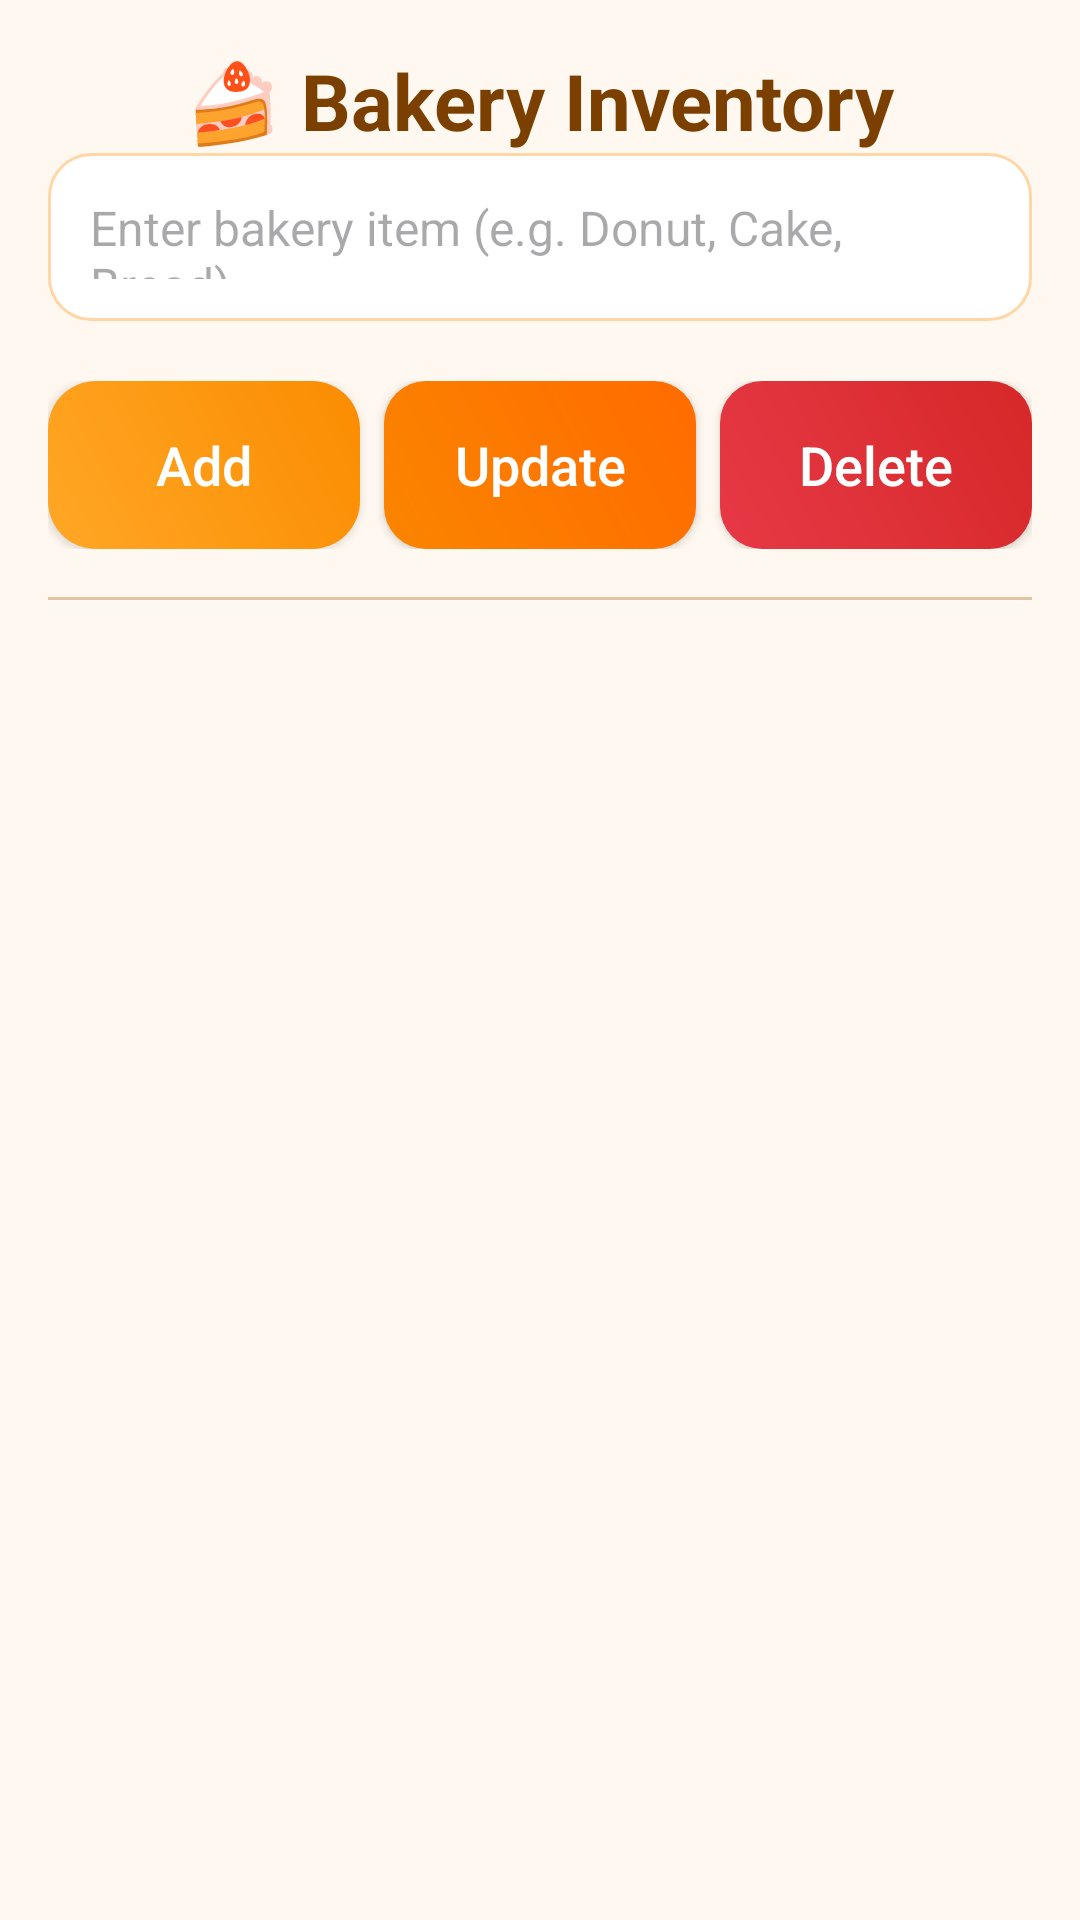

Android layout source for this screen:
<!-- AndroidManifest.xml: application theme Theme.TestProjectXML -->
<!-- res/layout/activity_bakery.xml -->
<?xml version="1.0" encoding="utf-8"?>
<androidx.constraintlayout.widget.ConstraintLayout xmlns:android="http://schemas.android.com/apk/res/android"
    xmlns:app="http://schemas.android.com/apk/res-auto"
    xmlns:tools="http://schemas.android.com/tools"
    android:id="@+id/mainLayout"
    android:layout_width="match_parent"
    android:layout_height="match_parent"
    android:background="#FFF8F0"
    android:padding="16dp"
    tools:context=".BakeryActivity">

    
    <TextView
        android:id="@+id/tvHeader"
        android:layout_width="wrap_content"
        android:layout_height="wrap_content"
        android:text="🍰 Bakery Inventory"
        android:textSize="26sp"
        android:textStyle="bold"
        android:textColor="#7B3F00"
        app:layout_constraintTop_toTopOf="parent"
        app:layout_constraintStart_toStartOf="parent"
        app:layout_constraintEnd_toEndOf="parent"
        android:layout_marginBottom="12dp"/>

    
    <EditText
        android:id="@+id/etItemName"
        android:layout_width="0dp"
        android:layout_height="56dp"
        android:hint="Enter bakery item (e.g. Donut, Cake, Bread)"
        android:padding="14dp"
        android:background="@drawable/edittext_bg"
        android:textColor="#333"
        android:textSize="16sp"
        app:layout_constraintTop_toBottomOf="@id/tvHeader"
        app:layout_constraintStart_toStartOf="parent"
        app:layout_constraintEnd_toEndOf="parent"/>

    
    <LinearLayout
        android:id="@+id/buttonContainer"
        android:layout_width="0dp"
        android:layout_height="wrap_content"
        android:orientation="horizontal"
        android:gravity="center"
        android:layout_marginTop="20dp"
        android:weightSum="3"
        app:layout_constraintTop_toBottomOf="@id/etItemName"
        app:layout_constraintStart_toStartOf="parent"
        app:layout_constraintEnd_toEndOf="parent">

        <Button
            android:id="@+id/btnAdd"
            android:layout_width="0dp"
            android:layout_height="56dp"
            android:layout_weight="1"
            android:text="Add"
            android:textAllCaps="false"
            android:textSize="18sp"
            android:textColor="@android:color/white"
            android:fontFamily="sans-serif-medium"
            android:background="@drawable/bg_gradient_add"
            android:layout_marginEnd="8dp"/>

        <Button
            android:id="@+id/btnUpdate"
            android:layout_width="0dp"
            android:layout_height="56dp"
            android:layout_weight="1"
            android:text="Update"
            android:textAllCaps="false"
            android:textSize="18sp"
            android:textColor="@android:color/white"
            android:fontFamily="sans-serif-medium"
            android:background="@drawable/bg_gradient_update"
            android:layout_marginEnd="8dp"/>

        <Button
            android:id="@+id/btnDelete"
            android:layout_width="0dp"
            android:layout_height="56dp"
            android:layout_weight="1"
            android:text="Delete"
            android:textAllCaps="false"
            android:textSize="18sp"
            android:textColor="@android:color/white"
            android:fontFamily="sans-serif-medium"
            android:background="@drawable/bg_gradient_delete"/>
    </LinearLayout>

    <View
        android:layout_width="match_parent"
        android:layout_height="1dp"
        android:background="#E0C3A3"
        app:layout_constraintTop_toBottomOf="@id/buttonContainer"
        android:layout_marginVertical="16dp"
        app:layout_constraintStart_toStartOf="parent"
        app:layout_constraintEnd_toEndOf="parent"/>

    <androidx.recyclerview.widget.RecyclerView
        android:id="@+id/rvBakeryItems"
        android:layout_width="match_parent"
        android:layout_height="wrap_content"
        android:layout_marginTop="10dp"
        app:layout_constraintEnd_toEndOf="parent"
        app:layout_constraintStart_toStartOf="parent"
        app:layout_constraintTop_toBottomOf="@id/buttonContainer" />

</androidx.constraintlayout.widget.ConstraintLayout>
<!-- resources referenced by this layout -->
<resources>
  <!-- drawable bg_gradient_add (drawable) -->
  <shape xmlns:android="http://schemas.android.com/apk/res/android" android:shape="rectangle">
      <gradient
          android:startColor="#FFA726"
          android:endColor="#FB8C00"
          android:angle="45" />
      <corners android:radius="16dp" />
      <padding android:left="8dp" android:right="8dp" />
  </shape>
  <!-- drawable bg_gradient_delete (drawable) -->
  <shape xmlns:android="http://schemas.android.com/apk/res/android"
      android:shape="rectangle">
      <gradient
          android:startColor="#E63946"
          android:endColor="#D62828"
          android:angle="45"/>
      <corners android:radius="14dp"/>
  </shape>
  <!-- drawable bg_gradient_update (drawable) -->
  <shape xmlns:android="http://schemas.android.com/apk/res/android"
      android:shape="rectangle">
      <gradient
          android:startColor="#FB8500"
          android:endColor="#FF6B00"
          android:angle="45"/>
      <corners android:radius="14dp"/>
  </shape>
  <!-- drawable edittext_bg (drawable) -->
  <shape xmlns:android="http://schemas.android.com/apk/res/android">
      <solid android:color="#FFFFFF" />
      <stroke android:width="1dp" android:color="#FFD6A5" />
      <corners android:radius="14dp" />
      <padding android:left="8dp" android:right="8dp"/>
  </shape>
  <style name="Theme.TestProjectXML" parent="Base.Theme.TestProjectXML" />
  <style name="Base.Theme.TestProjectXML" parent="Theme.Material3.DayNight.NoActionBar">
          
          
      </style>
</resources>
